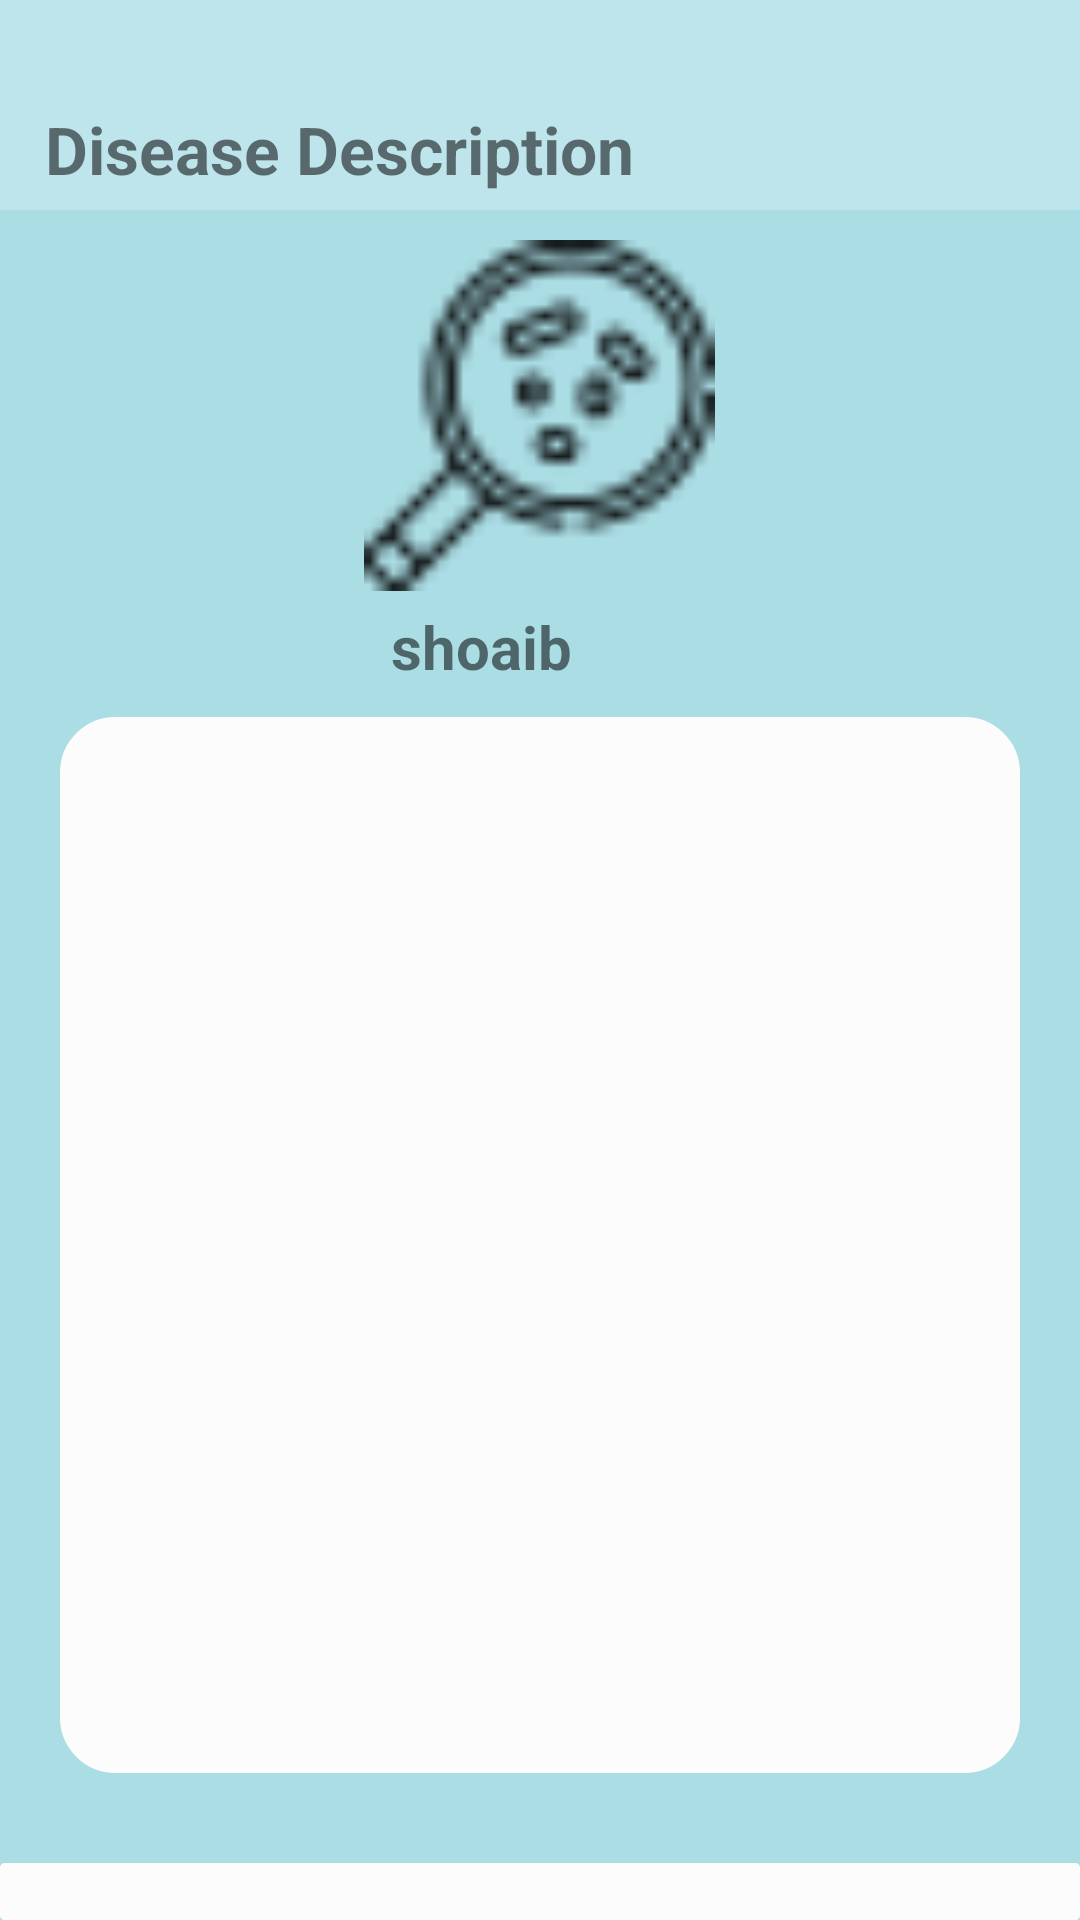

Write the Android layout XML for this screen, with the resource values it uses.
<!-- AndroidManifest.xml: application theme AppTheme -->
<!-- res/layout/display_contact.xml -->
<?xml version="1.0" encoding="utf-8"?>
<RelativeLayout xmlns:android="http://schemas.android.com/apk/res/android"
    xmlns:tools="http://schemas.android.com/tools"
    android:layout_width="match_parent"
    android:layout_height="match_parent"
    android:background="@color/display_db"
    >
    <TextView
        android:id="@+id/title"
        android:layout_width="match_parent"
        android:layout_height="70dp"
        android:background="@color/back_page"
        android:text="Disease Description"
        android:textSize="22sp"
        android:paddingStart="15dp"
        android:paddingTop="35dp"
        android:textStyle="bold"
        tools:ignore="RtlSymmetry" />


    <ImageView
        android:id="@+id/imageView"
        android:layout_width="127dp"
        android:layout_height="117dp"
        android:layout_below="@+id/title"
        android:layout_marginTop="10dp"
        android:layout_centerHorizontal="true"
        android:src="@drawable/disease"
        tools:ignore="ContentDescription" />

    <TextView
        android:id="@+id/name_disease"
        android:layout_width="127dp"
        android:layout_height="wrap_content"
        android:layout_below="@id/imageView"
        android:layout_alignParentStart="true"
        android:layout_centerHorizontal="true"
        android:layout_marginStart="97dp"
        android:layout_marginTop="5dp"
        android:gravity="center"
        android:text="shoaib"
        android:textSize="20sp"
        android:textStyle="bold" />

    <TextView
        android:id="@+id/description_disease"
        android:layout_width="match_parent"
        android:layout_height="170dp"
        android:layout_below="@+id/name_disease"
        android:layout_centerHorizontal="true"
        android:layout_marginTop="10dp"
        android:layout_marginStart="20dp"
        android:background="@drawable/relative_back"
        android:padding="15dp"
        android:layout_marginEnd="20dp"
        android:layout_above="@+id/textView5"
        android:layout_marginBottom="30dp"
        android:textStyle="bold"
        android:gravity="start"
        android:textSize="18sp"
        />
    <TextView
        android:id="@+id/textView5"
        android:layout_width="match_parent"
        android:layout_height="wrap_content"
        android:layout_alignParentStart="true"
        android:layout_alignParentEnd="true"
        android:layout_alignParentBottom="true"
        android:background="@drawable/welcom"
        />

</RelativeLayout>
<!-- resources referenced by this layout -->
<resources>
  <color name="back_page">#BEE5EB</color>
  <color name="display_db">#abdde5</color>
  <!-- drawable disease: png bitmap (drawable, 1006 bytes) -->
  <!-- drawable relative_back (drawable) -->
  <?xml version="1.0" encoding="utf-8"?>
  <selector xmlns:android="http://schemas.android.com/apk/res/android">
      <item>
          <shape android:shape="rectangle">
              <corners android:radius="18dip" />
              <stroke android:width="1dip"
                  android:color="#FCFCFC" /> 
              <gradient android:angle="-90"
                  android:endColor="#FCFCFC"
                  android:startColor="#FCFCFC" />
          </shape>
      </item>
  </selector>
  <!-- drawable welcom (drawable) -->
  <?xml version="1.0" encoding="utf-8"?>
  <selector xmlns:android="http://schemas.android.com/apk/res/android">
      <item>
          <shape android:shape="rectangle">
              <corners android:radius="1dip" />
              <stroke android:width="1dip"
                  android:color="#FCFCFC" />
              <gradient android:angle="-90"
                  android:endColor="#FCFCFC"
                  android:startColor="#FCFCFC" />
          </shape>
      </item>
  </selector>
  <style name="AppTheme" parent="Theme.AppCompat.Light.DarkActionBar">
  
          
          <item name="colorPrimary">@color/back_page</item>
          <item name="drawerArrowStyle">@style/DrawerArrowStyle</item>
          <item name="colorPrimaryDark">@color/toolbar_Back</item>
          <item name="colorAccent">@color/colorAccent</item>
          <item name="windowNoTitle">true</item>
          <item name="windowActionBar">false</item>
  
          <item name="toolbarStyle">@style/CustomToolBarStyle</item>
      </style>
  <style name="DrawerArrowStyle" parent="Widget.AppCompat.DrawerArrowToggle">
              <item name="spinBars">true</item>
              <item name="color">@color/tool_text</item>
          </style>
  <color name="toolbar_Back">#A9ACAE</color>
  <color name="colorAccent">#D81B60</color>
  <style name="CustomToolBarStyle" parent="@style/Widget.AppCompat.Toolbar">
          <item name="titleTextColor">@color/tool_text</item>
      </style>
  <color name="tool_text">#000000</color>
</resources>
